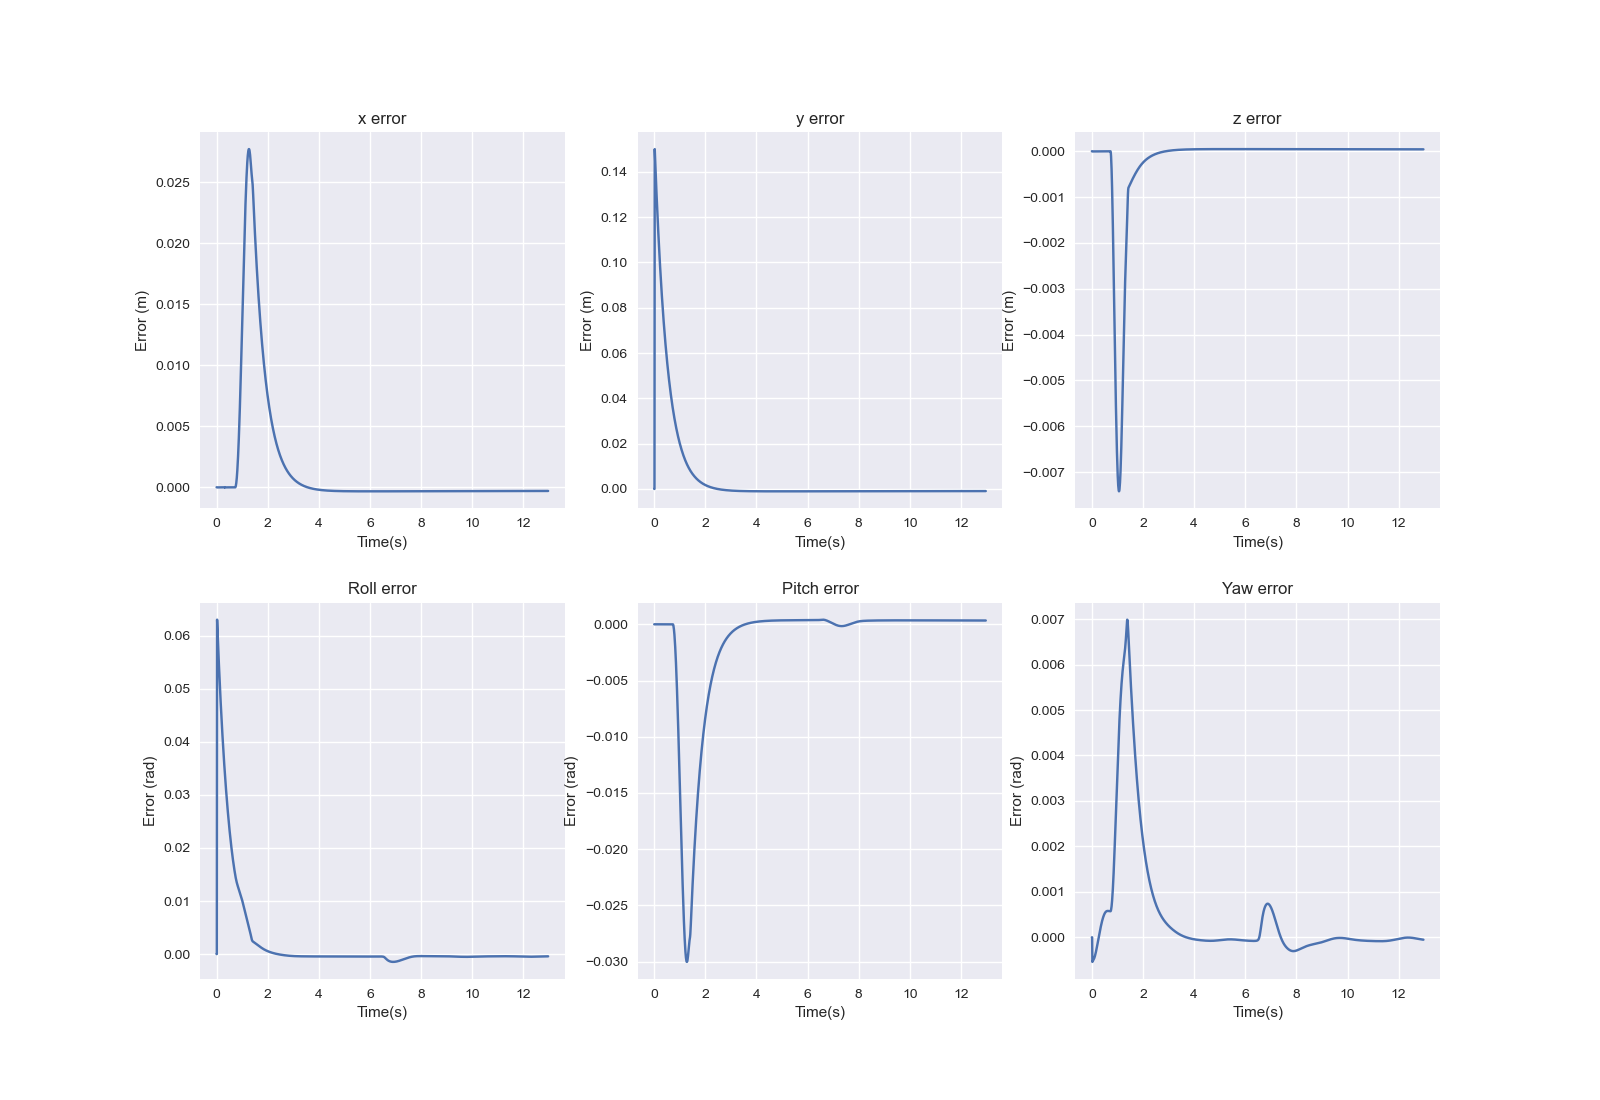

Values plotted in this chart, from the file beside it:
0.000000000000000000e+00, 0.000000000000000000e+00, 0.000000000000000000e+00, 0.000000000000000000e+00, 0.000000000000000000e+00, 0.000000000000000000e+00
-4.591211095023078832e-11, -3.560330282592377868e-07, -7.947895798643876563e-17, 4.268905598500429104e-12, 9.799605359375219246e-12, -9.235616631472232104e-07
-9.861222047921908710e-06, 1.500240160333977391e-01, -3.838757212078005589e-06, 6.300671681713902739e-02, -5.089278522083436491e-06, -5.412422016410195751e-04
-9.663880391514514538e-06, 1.470230856417558130e-01, -3.761955158159036693e-06, 6.174641171343814294e-02, -4.987614186134646802e-06, -5.306307467157735580e-04
-9.470370599548811878e-06, 1.440817327886953492e-01, -3.686672365205714041e-06, 6.051115678236245604e-02, -4.887966305202305029e-06, -5.203440845370028902e-04
-9.280582826480642797e-06, 1.411987747475054455e-01, -3.612877000131996704e-06, 5.930046163134278930e-02, -4.790121490803742701e-06, -5.102090443651684064e-04
-9.094404414591397384e-06, 1.383730522708249422e-01, -3.540538005897443194e-06, 5.811384458769707634e-02, -4.693770525973963773e-06, -4.999072824879900951e-04
-8.911718204729624141e-06, 1.356034291245335477e-01, -3.469625055580355777e-06, 5.695083269876516363e-02, -4.598551281195428383e-06, -4.890042653530981328e-04
-8.732400595016853590e-06, 1.328887916308957862e-01, -3.400108499530829492e-06, 5.581096154542913162e-02, -4.504119950857984605e-06, -4.770239304165943312e-04
-8.556319246994360215e-06, 1.302280482207744117e-01, -3.331959302440139490e-06, 5.469377479696602151e-02, -4.410222678288576536e-06, -4.635431272305026262e-04
-8.383330298838546798e-06, 1.276201289947331841e-01, -3.265148965924797285e-06, 5.359882357272673092e-02, -4.316737417735102831e-06, -4.482656421711558154e-04
-8.213274889821652093e-06, 1.250639852928530082e-01, -3.199649430468300573e-06, 5.252566577533473308e-02, -4.223675024157801320e-06, -4.310497682288169045e-04
-8.045974720960652582e-06, 1.225585892730877147e-01, -3.135432948017564246e-06, 5.147386554949836407e-02, -4.131151296249218137e-06, -4.118921869485867309e-04
-7.881226260739065042e-06, 1.201029334979904217e-01, -3.072471912660787750e-06, 5.044299293347636465e-02, -4.039350267909767528e-06, -3.908891656357993513e-04
-7.718793031098681380e-06, 1.176960305296445991e-01, -3.010738630809032487e-06, 4.943262368791694755e-02, -3.948493534978820285e-06, -3.681956853697405420e-04
-7.558395143174371243e-06, 1.153369125326362821e-01, -2.950205003040544692e-06, 4.844233925119770245e-02, -3.858821134348160205e-06, -3.439934604956722589e-04
-7.399694836802645848e-06, 1.130246308849087028e-01, -2.890842075025873230e-06, 4.747172677264836771e-02, -3.770583461444180676e-06, -3.184701425865313460e-04
-7.242276112734176662e-06, 1.107582557963425751e-01, -2.832619390542370893e-06, 4.652037919124387549e-02, -3.684041765369705314e-06, -2.918077074015582224e-04
-7.085615454239894047e-06, 1.085368759349090578e-01, -2.775504039521598526e-06, 4.558789534241311503e-02, -3.599475192574622722e-06, -2.641770283244877630e-04
-6.929038789023709359e-06, 1.063595980602457525e-01, -2.719459224409301002e-06, 4.467388008515235653e-02, -3.517193687467486846e-06, -2.357361123128742591e-04
-6.771656621868058827e-06, 1.042255466645087697e-01, -2.664442045513461428e-06, 4.377794444642857385e-02, -3.437557728147233274e-06, -2.066302753850375194e-04
-6.612263440635290522e-06, 1.021338636203582700e-01, -2.610399979935865586e-06, 4.289970578176008353e-02, -3.361008009871254518e-06, -1.769932128077707451e-04
-6.449176502728901192e-06, 1.000837078359402693e-01, -2.557265096627835300e-06, 4.203878795134190910e-02, -3.288111498627723314e-06, -1.469483821103206151e-04
-6.279967332232801594e-06, 9.807425491672951134e-02, -2.504944180988752682e-06, 4.119482151097784289e-02, -3.219636348229595252e-06, -1.166103999555517605e-04
-6.100993599812330727e-06, 9.610469683411308750e-02, -2.453301095021223396e-06, 4.036744391686911126e-02, -3.156680604977277539e-06, -8.608631479115198251e-05
-5.906536586997387707e-06, 9.417424160061364791e-02, -2.402123494511368760e-06, 3.955629974327909415e-02, -3.100907343679902218e-06, -5.547670352738066853e-05
-5.687099583246843202e-06, 9.228211295169994055e-02, -2.351055632607435511e-06, 3.876104091264426232e-02, -3.055006350678708368e-06, -2.487658402140390378e-05
-5.425746842353383709e-06, 9.042755003429490956e-02, -2.299450497921238608e-06, 3.798132693997269965e-02, -3.023684820389590206e-06, 5.623844746811762233e-06
-5.089273164196403415e-06, 8.860980710264169946e-02, -2.246005305192520261e-06, 3.721682520149324075e-02, -3.016053151344579998e-06, 3.593861501006230026e-05
-4.603241884162042621e-06, 8.682815322469976393e-02, -2.187709059364305662e-06, 3.646721127045574745e-02, -3.052361996617353172e-06, 6.598553356910159362e-05
-3.762348380416095741e-06, 8.508187201791467258e-02, -2.115985017475019373e-06, 3.573216953723349493e-02, -3.188174014836467689e-06, 9.568583830697687150e-05
-1.740471735989828475e-06, 8.337026160893086513e-02, -1.995181912677757651e-06, 3.501139584479532468e-02, -3.646383589869656788e-06, 1.249639990126708358e-04
1.139712287715208348e-05, 8.169264605089064657e-02, -1.382696479255849636e-06, 3.430466159116702524e-02, -7.102572635487623661e-06, 1.537502333326203389e-04
-2.002812274281731930e-05, 8.004834603443870822e-02, -2.836468667567393301e-06, 3.361150369118145326e-02, 1.412178140754266441e-06, 1.819596439145464227e-04
-1.099066570989942499e-05, 7.843666848124349056e-02, -2.333559327946283543e-06, 3.293181660368121183e-02, -9.351684644238575258e-07, 2.095618722741450122e-04
-8.854234213865367172e-06, 7.685699072537510723e-02, -2.179127579981262058e-06, 3.226520163816165576e-02, -1.434241582316533068e-06, 2.364618880248121706e-04
-7.825701139068105147e-06, 7.530867611454454547e-02, -2.083455623939259695e-06, 3.161143920401868201e-02, -1.641164318859901290e-06, 2.626055934020327088e-04
-7.184231424374758115e-06, 7.379110190995388785e-02, -2.009529219641665357e-06, 3.097028182157645845e-02, -1.749408423189483907e-06, 2.879364394624468228e-04
-6.725481468658591337e-06, 7.230365783044585826e-02, -1.946579430536502041e-06, 3.034148852725718215e-02, -1.813914446717781863e-06, 3.124005348139899732e-04
-6.368818080455648092e-06, 7.084574572781911217e-02, -1.890245395631473597e-06, 2.972482751746352916e-02, -1.856480836028700732e-06, 3.359472714812161568e-04
-6.075805651420871807e-06, 6.941677933314628623e-02, -1.838393225092118577e-06, 2.912007674018697936e-02, -1.887616486357123724e-06, 3.585296320970670801e-04
-5.825694854987953972e-06, 6.801618401775733069e-02, -1.789839555676304158e-06, 2.852702408731758871e-02, -1.913106607194564616e-06, 3.801044531164105814e-04
-5.606242718358362652e-06, 6.664339656114569299e-02, -1.743866385986675937e-06, 2.794546744840157443e-02, -1.936469399427943986e-06, 4.006326894467770626e-04
-5.409724530936421921e-06, 6.529786492411383814e-02, -1.700007239485725462e-06, 2.737521468643717981e-02, -1.960021835194463502e-06, 4.200796899457440517e-04
-5.231003426532315225e-06, 6.397904802664360069e-02, -1.657942187524528621e-06, 2.681608355189611312e-02, -1.985394341714214148e-06, 4.384154846112571524e-04
-5.066515375194393300e-06, 6.268641553025952606e-02, -1.617441885089201217e-06, 2.626790153840687786e-02, -2.013800308165757094e-06, 4.556150815187099486e-04
-4.913699334564703717e-06, 6.141944762475171071e-02, -1.578335724071602855e-06, 2.573050567916496112e-02, -2.046186294101210310e-06, 4.716587703382358709e-04
-4.770659797081894192e-06, 6.017763481915069934e-02, -1.540492722403715146e-06, 2.520374228144101059e-02, -2.083319864718787586e-06, 4.865324285260302765e-04
-4.635957904840581874e-06, 5.896047773685864080e-02, -1.503809539830009583e-06, 2.468746659585728878e-02, -2.125842817512313304e-06, 5.002278256796042306e-04
-4.508477218248650183e-06, 5.776748691485474041e-02, -1.468202677671666688e-06, 2.418154241682739583e-02, -2.174304210967862098e-06, 5.127429209726926986e-04
-4.387334647579297176e-06, 5.659818260688675301e-02, -1.433603237818978914e-06, 2.368584161049097289e-02, -2.229181075522802118e-06, 5.240821479930851678e-04
-4.271819687282387512e-06, 5.545209459057352103e-02, -1.399953302863620340e-06, 2.320024356655590522e-02, -2.290891312074953723e-06, 5.342566806932071925e-04
-4.161351938484488042e-06, 5.432876197833648446e-02, -1.367203374555147270e-06, 2.272463457063907122e-02, -2.359801458447498772e-06, 5.432846735153564399e-04
-4.055450770749491494e-06, 5.322773303208448714e-02, -1.335310522727499232e-06, 2.225890709397910713e-02, -2.436230974839940301e-06, 5.511914680909321467e-04
-3.953713235641584881e-06, 5.214856498157897230e-02, -1.304237021117386992e-06, 2.180295899778181626e-02, -2.520454101217244569e-06, 5.580097582372255463e-04
-3.855797709559555521e-06, 5.109082384640521723e-02, -1.273949325952058557e-06, 2.135669264996490485e-02, -2.612699981039601993e-06, 5.637797042958427127e-04
-3.761411591162853848e-06, 5.005408426147681805e-02, -1.244417298219385730e-06, 2.092001395268536235e-02, -2.713151527302489600e-06, 5.685489872188674099e-04
-3.670301917493398706e-06, 4.903792930600468780e-02, -1.215613604415245900e-06, 2.049283127983171984e-02, -2.821943372189146512e-06, 5.723727921982837800e-04
-3.582248114675867520e-06, 4.804195033586268482e-02, -1.187513247792166967e-06, 2.007505432459148753e-02, -2.939159156682872693e-06, 5.753137111173259799e-04
-3.497056331661577658e-06, 4.706574681927978149e-02, -1.160093198205997580e-06, 1.966659285835741303e-02, -3.064828368103129925e-06, 5.774415527047900738e-04
-3.414554963433718234e-06, 4.610892617579392949e-02, -1.133332096670797768e-06, 1.926735540357963836e-02, -3.198922903359579624e-06, 5.788330490256265006e-04
... 1,236 more rows
